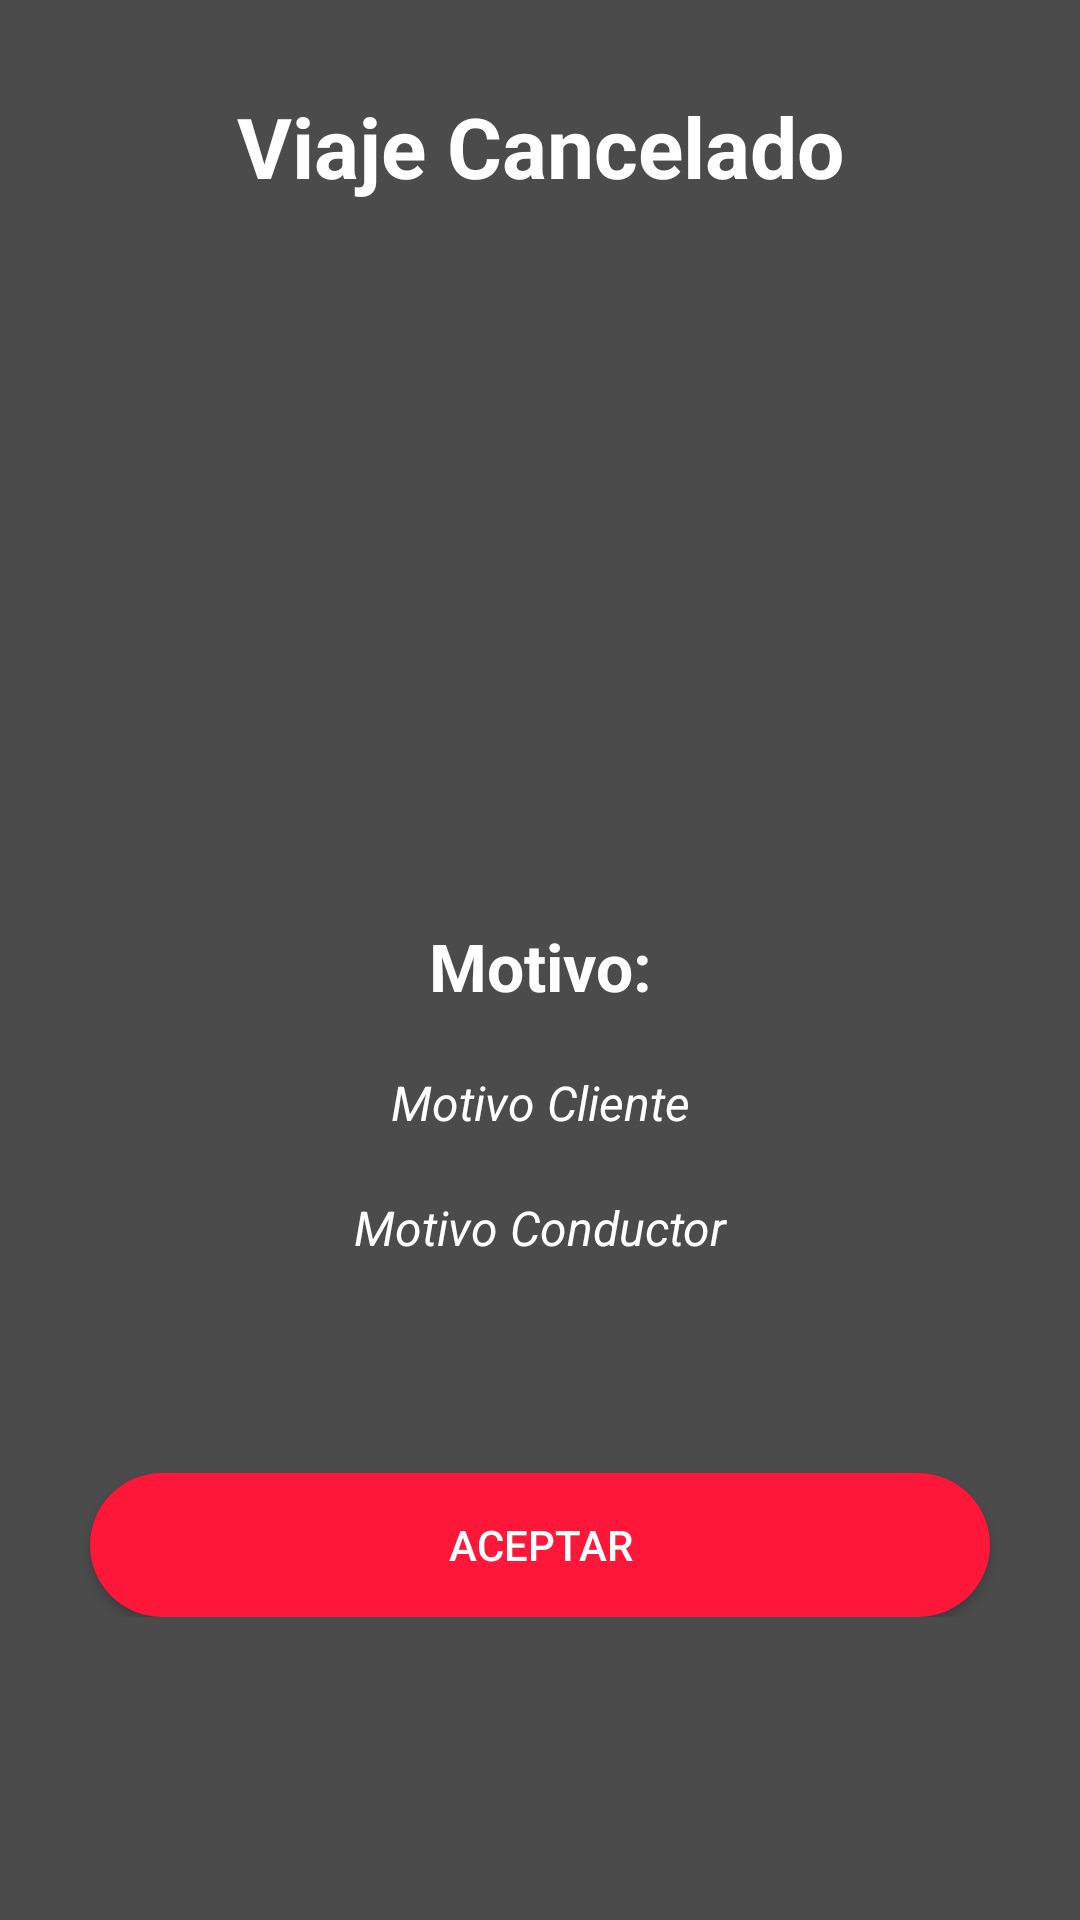

Here is an Android app screen rendered from its layout file. Give the layout XML and the strings, colors and styles it references.
<!-- AndroidManifest.xml: application theme Theme.ToonsConductor -->
<!-- res/layout/activity_viaje_cancelado.xml -->
<?xml version="1.0" encoding="utf-8"?>
<androidx.constraintlayout.widget.ConstraintLayout xmlns:android="http://schemas.android.com/apk/res/android"
    xmlns:app="http://schemas.android.com/apk/res-auto"
    xmlns:tools="http://schemas.android.com/tools"
    android:layout_width="match_parent"
    android:layout_height="match_parent"
    tools:context=".activitys.viajeCancelado.ViajeCancelado">


    <FrameLayout
        android:layout_width="match_parent"
        android:layout_height="match_parent">

        <ImageView
            android:layout_width="match_parent"
            android:layout_height="match_parent"
            android:scaleType="centerCrop"
            android:src="@drawable/imagen_login" />

        <View
            android:layout_width="match_parent"
            android:layout_height="match_parent"
            android:alpha="0.7"
            android:background="@color/black" />

    </FrameLayout>

    <ScrollView
        android:layout_width="match_parent"
        android:layout_height="match_parent">

        <LinearLayout
            android:layout_width="match_parent"
            android:layout_height="match_parent"
            android:orientation="vertical">

            <TextView
                android:layout_width="match_parent"
                android:layout_height="wrap_content"
                android:layout_marginTop="30dp"
                android:text="Viaje Cancelado"
                android:textAlignment="center"
                android:textColor="@color/white"
                android:textSize="28sp"
                android:textStyle="bold" />

            <ImageView
                android:layout_width="140dp"
                android:layout_height="200dp"
                android:layout_gravity="center"
                android:layout_marginTop="20dp"
                android:src="@drawable/ic_cancelar" />


            <TextView
                android:layout_width="match_parent"
                android:layout_height="wrap_content"
                android:layout_marginTop="20dp"
                android:text="Motivo:"
                android:textAlignment="center"
                android:textColor="@color/white"
                android:textSize="22sp"
                android:textStyle="bold" />

            <TextView
                android:id="@+id/textView_motivoCliente"
                android:layout_width="match_parent"
                android:layout_height="wrap_content"
                android:layout_marginTop="20dp"
                android:text="Motivo Cliente"
                android:textAlignment="center"
                android:textColor="@color/white"
                android:textSize="16sp"
                android:textStyle="italic" />

            <TextView
                android:id="@+id/textView_motivoConductor"
                android:layout_width="match_parent"
                android:layout_height="wrap_content"
                android:layout_marginTop="20dp"
                android:text="Motivo Conductor"
                android:textAlignment="center"
                android:textColor="@color/white"
                android:textSize="16sp"
                android:textStyle="italic" />


            <com.google.android.material.textfield.TextInputLayout
                android:layout_width="match_parent"
                android:layout_height="wrap_content"
                android:layout_marginTop="30dp"
                android:layout_marginLeft="30dp"
                android:layout_marginRight="30dp"
                app:startIconTint="@color/white">

                <com.google.android.material.textfield.TextInputEditText
                    android:visibility="gone"
                    android:id="@+id/editTextComentarioDeConductor"
                    android:layout_width="match_parent"
                    android:layout_height="wrap_content"
                    android:hint="@string/Comentario"
                    android:inputType="textPersonName|textCapWords|textMultiLine"
                    android:textColor="@color/white"
                    android:textSize="14sp" />
            </com.google.android.material.textfield.TextInputLayout>


            <Button
                android:id="@+id/btnAceptarCancelado"
                android:layout_width="match_parent"
                android:layout_height="wrap_content"
                android:layout_marginLeft="30dp"
                android:layout_marginTop="30dp"
                android:layout_marginRight="30dp"
                android:background="@drawable/rounded_button"
                android:text="Aceptar"
                android:textColor="@color/white" />

        </LinearLayout>
    </ScrollView>

</androidx.constraintlayout.widget.ConstraintLayout>
<!-- resources referenced by this layout -->
<resources>
  <color name="black">#FF000000</color>
  <color name="white">#FFFFFFFF</color>
  <!-- drawable rounded_button (drawable) -->
  <?xml version="1.0" encoding="utf-8"?>
  <shape
      xmlns:android="http://schemas.android.com/apk/res/android">
  
      <corners android:radius="50dp" />
      <solid android:color="@color/red" />
  
  </shape>
  <string name="Comentario">Comentario</string>
  <style name="Theme.ToonsConductor" parent="Base.Theme.ToonsConductor" />
  <color name="red">#FF1739</color>
  <style name="Base.Theme.ToonsConductor" parent="Theme.AppCompat.Light.NoActionBar">
          
          <item name="colorPrimary">@color/rojo</item>
          <item name="colorPrimaryVariant">@color/white</item>
          <item name="colorOnPrimary">@color/white</item>
          
          <item name="colorSecondary">@color/black</item>
          <item name="colorSecondaryVariant">@color/rojo</item>
          <item name="colorOnSecondary">@color/black</item>
  
          <item name="android:statusBarColor">?attr/colorPrimary</item>
          <item name="colorControlNormal">@color/grey</item>
          <item name="colorControlActivated">@color/rojo</item>
          <item name="colorControlHighlight">@color/white</item>
          <item name="android:textColorHint">@color/white</item>
          <item name="android:progressBarStyle">@style/CustomProgressBar</item>
  
      </style>
  <color name="rojo">#EEF13737</color>
  <color name="grey">#BFBFBF</color>
  <style name="CustomProgressBar" parent="@android:style/Widget.ProgressBar">
          <item name="android:backgroundTint">@color/red</item>
      </style>
</resources>
